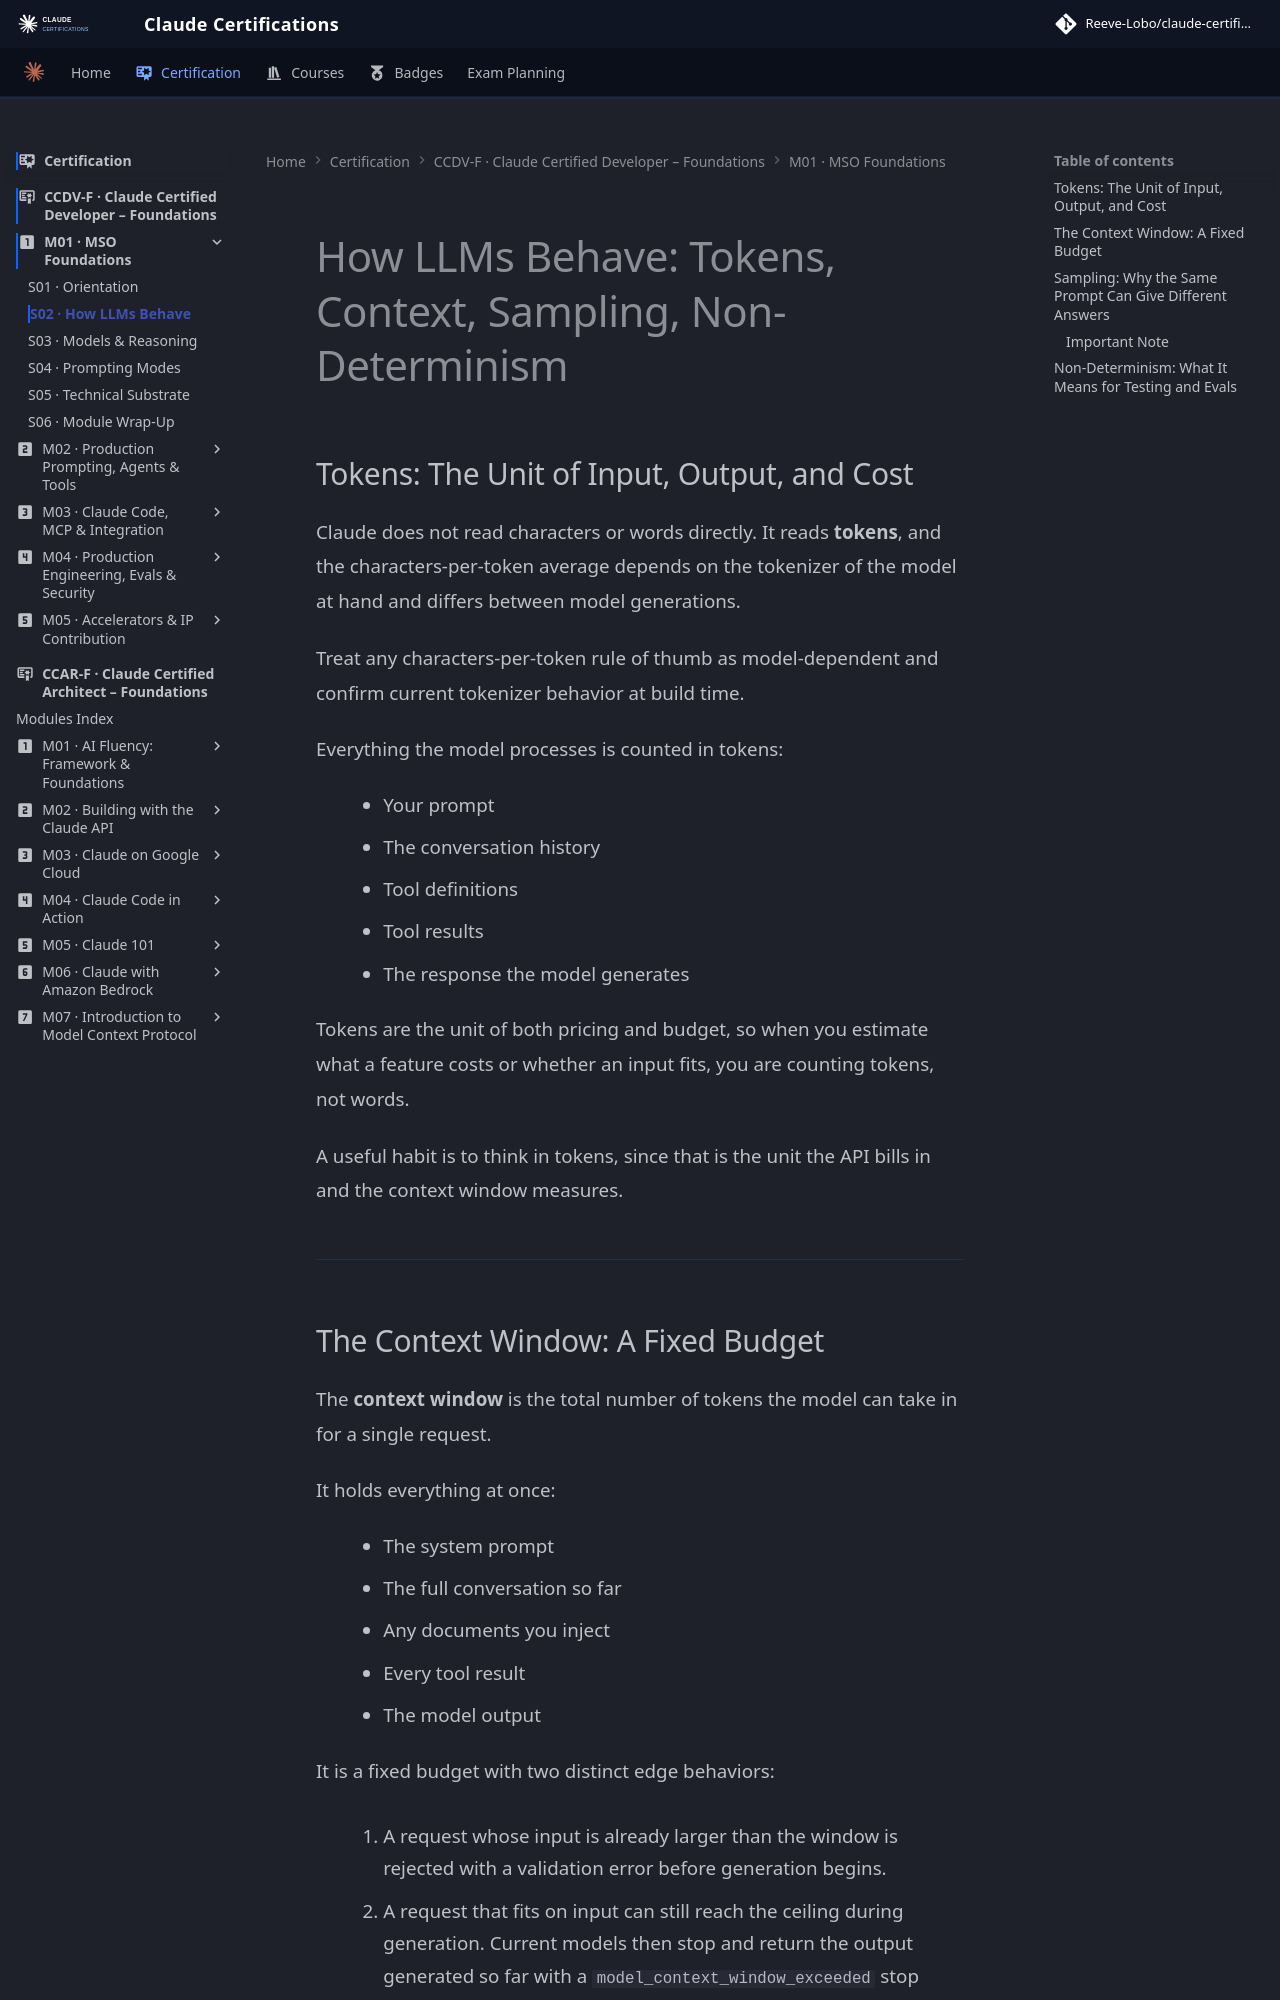

repository: reevelobo/anthropic-certified · page: certification/claude_certified_developer-foundation/modules/m01_MSO_foundation/s02_how_LLMs_behave/index.html · generator: mkdocs

# How LLMs Behave: Tokens, Context, Sampling, Non-Determinism

## Tokens: The Unit of Input, Output, and Cost

Claude does not read characters or words directly. It reads **tokens**, and the characters-per-token average depends on the tokenizer of the model at hand and differs between model generations.

Treat any characters-per-token rule of thumb as model-dependent and confirm current tokenizer behavior at build time.

Everything the model processes is counted in tokens:

- Your prompt
- The conversation history
- Tool definitions
- Tool results
- The response the model generates

Tokens are the unit of both pricing and budget, so when you estimate what a feature costs or whether an input fits, you are counting tokens, not words.

A useful habit is to think in tokens, since that is the unit the API bills in and the context window measures.

---
